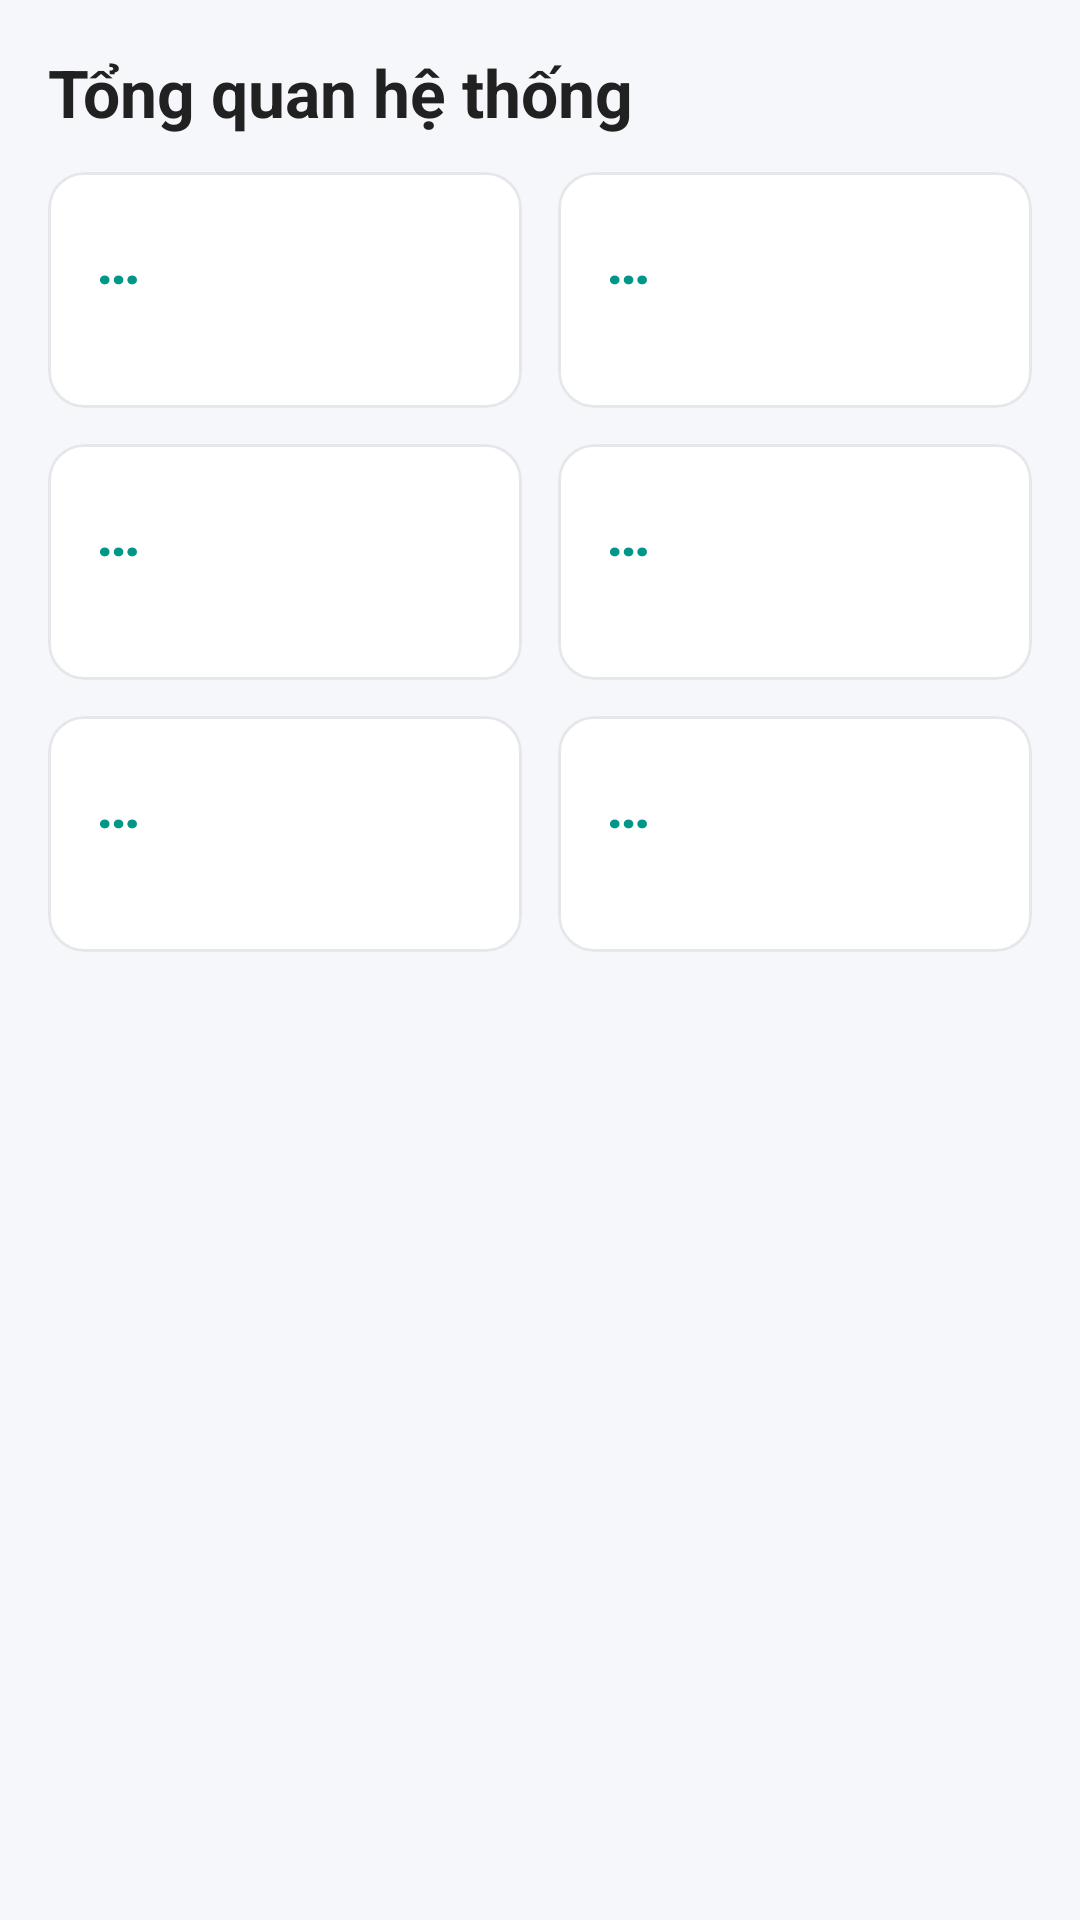

Write the Android layout XML for this screen, with the resource values it uses.
<!-- AndroidManifest.xml: application theme Theme.QLPT -->
<!-- res/layout/fragment_admin_overview.xml -->
<?xml version="1.0" encoding="utf-8"?>
<ScrollView
    xmlns:android="http://schemas.android.com/apk/res/android"
    android:layout_width="match_parent"
    android:layout_height="match_parent"
    android:background="@color/qlpt_background">

    <LinearLayout
        android:layout_width="match_parent"
        android:layout_height="wrap_content"
        android:orientation="vertical"
        android:padding="10dp">

        <TextView
            android:layout_width="wrap_content"
            android:layout_height="wrap_content"
            android:layout_margin="6dp"
            android:text="Tổng quan hệ thống"
            android:textAppearance="@style/TextAppearance.QLPT.ScreenTitle" />

        <LinearLayout
            android:layout_width="match_parent"
            android:layout_height="wrap_content"
            android:orientation="horizontal">

            <include
                android:id="@+id/stUsers"
                layout="@layout/item_stat"
                android:layout_width="0dp"
                android:layout_height="wrap_content"
                android:layout_weight="1"
                android:layout_margin="6dp" />

            <include
                android:id="@+id/stLandlords"
                layout="@layout/item_stat"
                android:layout_width="0dp"
                android:layout_height="wrap_content"
                android:layout_weight="1"
                android:layout_margin="6dp" />
        </LinearLayout>

        <LinearLayout
            android:layout_width="match_parent"
            android:layout_height="wrap_content"
            android:orientation="horizontal">

            <include
                android:id="@+id/stRooms"
                layout="@layout/item_stat"
                android:layout_width="0dp"
                android:layout_height="wrap_content"
                android:layout_weight="1"
                android:layout_margin="6dp" />

            <include
                android:id="@+id/stPendingHouses"
                layout="@layout/item_stat"
                android:layout_width="0dp"
                android:layout_height="wrap_content"
                android:layout_weight="1"
                android:layout_margin="6dp" />
        </LinearLayout>

        <LinearLayout
            android:layout_width="match_parent"
            android:layout_height="wrap_content"
            android:orientation="horizontal">

            <include
                android:id="@+id/stPendingRooms"
                layout="@layout/item_stat"
                android:layout_width="0dp"
                android:layout_height="wrap_content"
                android:layout_weight="1"
                android:layout_margin="6dp" />

            <include
                android:id="@+id/stPendingRoles"
                layout="@layout/item_stat"
                android:layout_width="0dp"
                android:layout_height="wrap_content"
                android:layout_weight="1"
                android:layout_margin="6dp" />
        </LinearLayout>
    </LinearLayout>
</ScrollView>
<!-- res/layout/item_stat.xml (included above) -->
<?xml version="1.0" encoding="utf-8"?>
<com.google.android.material.card.MaterialCardView
    xmlns:android="http://schemas.android.com/apk/res/android"
    xmlns:app="http://schemas.android.com/apk/res-auto"
    android:layout_width="match_parent"
    android:layout_height="wrap_content">

    <LinearLayout
        android:layout_width="match_parent"
        android:layout_height="wrap_content"
        android:orientation="vertical"
        android:padding="16dp">

        <TextView
            android:id="@+id/tvValue"
            android:layout_width="wrap_content"
            android:layout_height="wrap_content"
            android:text="…"
            android:textColor="@color/qlpt_primary"
            android:textSize="20sp"
            android:textStyle="bold" />

        <TextView
            android:id="@+id/tvLabel"
            android:layout_width="wrap_content"
            android:layout_height="wrap_content"
            android:layout_marginTop="2dp"
            android:textColor="@color/qlpt_text_secondary"
            android:textSize="13sp" />
    </LinearLayout>
</com.google.android.material.card.MaterialCardView>
<!-- resources referenced by this layout -->
<resources>
  <color name="qlpt_background">#F5F7FA</color>
  <color name="qlpt_primary">#009688</color>
  <color name="qlpt_text_secondary">#616161</color>
  <style name="TextAppearance.QLPT.ScreenTitle" parent="TextAppearance.Material3.HeadlineSmall">
          <item name="android:textSize">22sp</item>
          <item name="android:textStyle">bold</item>
          <item name="android:textColor">@color/qlpt_text</item>
      </style>
  <style name="Theme.QLPT" parent="Base.Theme.QLPT" />
  <color name="qlpt_text">#212121</color>
  <color name="colorPrimary">@color/qlpt_primary</color>
  <color name="qlpt_surface">#FFFFFF</color>
  <color name="qlpt_primary_container">#E0F2F1</color>
  <color name="qlpt_on_primary_container">#00695C</color>
  <color name="colorPrimaryDark">@color/qlpt_primary_dark</color>
  <color name="colorAccent">@color/qlpt_accent</color>
  <color name="qlpt_accent">#F57C00</color>
  <color name="qlpt_error">#E53935</color>
  <color name="qlpt_text_hint">#9E9E9E</color>
  <color name="qlpt_border">#E5E7EB</color>
  <style name="Widget.QLPT.Button" parent="Widget.Material3.Button">
          <item name="cornerRadius">12dp</item>
          <item name="android:textAllCaps">false</item>
          <item name="android:letterSpacing">0</item>
      </style>
  <style name="Widget.QLPT.Button.Outlined" parent="Widget.Material3.Button.OutlinedButton">
          <item name="cornerRadius">12dp</item>
          <item name="android:textAllCaps">false</item>
          <item name="android:letterSpacing">0</item>
          <item name="strokeColor">@color/qlpt_border</item>
      </style>
  <style name="Widget.QLPT.Card" parent="Widget.Material3.CardView.Outlined">
          <item name="cardCornerRadius">12dp</item>
          <item name="cardElevation">0dp</item>
          <item name="strokeWidth">1dp</item>
          <item name="strokeColor">@color/qlpt_border</item>
          <item name="cardBackgroundColor">@color/qlpt_surface</item>
      </style>
  <style name="App.TextInput" parent="Widget.Material3.TextInputLayout.OutlinedBox">
          
          <item name="boxBackgroundColor">@color/qlpt_surface</item>
          <item name="boxCornerRadiusTopStart">12dp</item>
          <item name="boxCornerRadiusTopEnd">12dp</item>
          <item name="boxCornerRadiusBottomStart">12dp</item>
          <item name="boxCornerRadiusBottomEnd">12dp</item>
      </style>
  <style name="Widget.QLPT.BottomNav" parent="Widget.Material3.BottomNavigationView">
          <item name="backgroundTint">@color/qlpt_surface</item>
          <item name="elevation">8dp</item>
      </style>
  <style name="ThemeOverlay.QLPT.BottomSheetDialog" parent="ThemeOverlay.Material3.BottomSheetDialog">
          <item name="bottomSheetStyle">@style/Widget.QLPT.BottomSheet</item>
      </style>
  <color name="qlpt_primary_dark">#00796B</color>
  <style name="Widget.QLPT.BottomSheet" parent="Widget.Material3.BottomSheet.Modal">
          <item name="backgroundTint">@color/qlpt_surface</item>
          <item name="shapeAppearance">@style/ShapeAppearance.QLPT.BottomSheet</item>
      </style>
  <style name="ShapeAppearance.QLPT.BottomSheet" parent="">
          <item name="cornerFamily">rounded</item>
          <item name="cornerSizeTopLeft">24dp</item>
          <item name="cornerSizeTopRight">24dp</item>
          <item name="cornerSizeBottomLeft">0dp</item>
          <item name="cornerSizeBottomRight">0dp</item>
      </style>
</resources>
